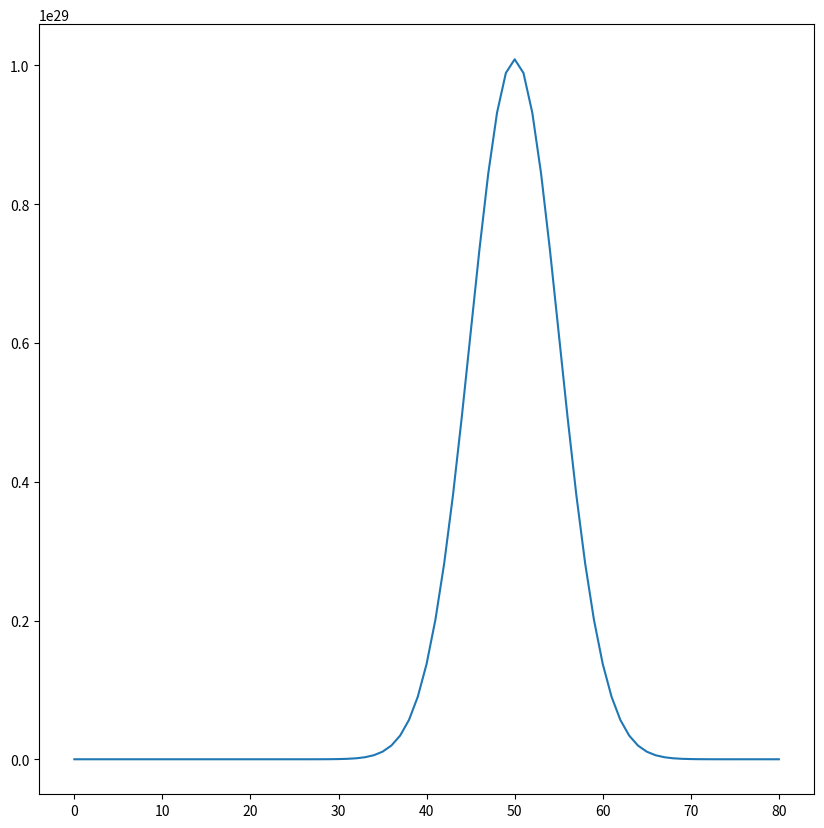
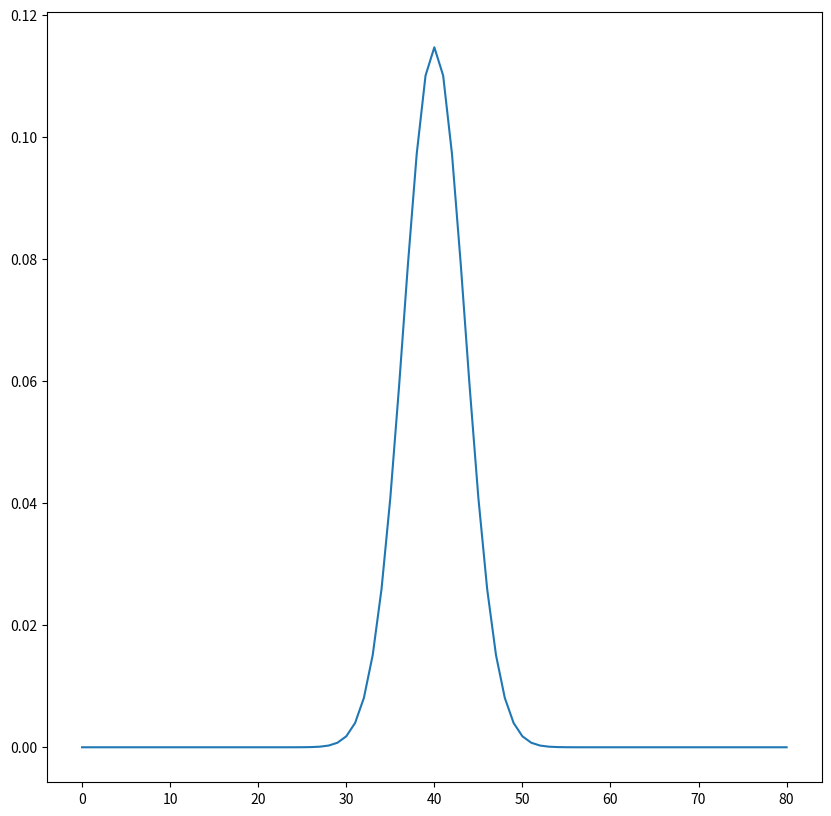

Write the Python code that produced these figures, in order.

# coding: utf-8

# In[12]:

import pandas as pd
import matplotlib.pyplot as plt
import numpy as np
import math as math
get_ipython().magic('matplotlib inline')


# In[ ]:




# In[2]:

def macrostates(qt):
    return qt+1


# In[3]:

def microstates(n, q):
    omega = math.factorial(n)/(math.factorial(q)*math.factorial(n-q))
    return omega


# In[4]:

na = 100
nb = 100
nt = na+nb
qt = 80
qa = 0
qb = 0


# In[5]:

elements = []


# In[6]:

while qa < macrostates(qt):
    
    elements.append([qa, microstates(na,qa), qt-qa, microstates(nb,(qt-qa)), microstates(na,qa)*microstates(nb,(qt-qa))])
    ##elements.append([qa, microstates(na,qa)])
    
    qa = qa+1
print(elements)
dataFrame = pd.DataFrame(elements)


# In[7]:

dataFrame


# In[8]:

##PLOT MULTIPLICITY VS QA

data = microstates(na, qa)*microstates(nb,qb)
#data.columns=['y']

qaList = []
multList = []
for i in range(0, macrostates(qt)):
    qaList.append(i)
    multList.append(microstates(na,i))
    
yval = multList

xval = qaList

fig = plt.figure(figsize=(10,10))
plt.plot(xval,yval)
#plt.ylim(-0.5e-18,0.5e-18)
#plt.xlim(66400,70000)


# In[9]:

##CALCULATE PROBABILITY OF EACH MACROPARTITION

probs = []
maxmacro = 0;
maxprob = 0;
minmacro = 1e40;
minprob = 1
for i in range(0, macrostates(qt)):
    probs.append((microstates(na,i)*microstates(nb,qt-i))/(microstates(nt,qt)))
    if max(probs) > maxprob:
        maxprob = max(probs)
        maxmacro = i
    if min(probs) < minprob:
        minprob = min(probs)
        minmacro = i
        
yval = probs
xval = range(0,macrostates(qt))

fig = plt.figure(figsize=(10,10))
plt.plot(xval, yval)


# In[13]:

##Most probable macrostate:
print("Probability of ",maxmacro, " oriented up")
##Probability of this macrostate: 
print(max(probs))

##Least probable macrostate
print("Probability of ",minmacro, " oriented up")
##Probability of this macrostate
print(min(probs))


# In[11]:

microstates(nt, qt)


# In[ ]:




# In[ ]:



